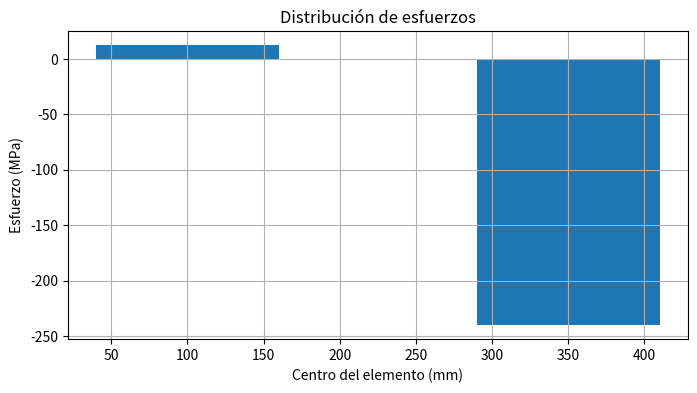

The script that saved this image:
import matplotlib.pyplot as plt

x_elem = [100,350]

sigma = [12.6,-240.3]

plt.figure(figsize=(8,4))

plt.bar(
    x_elem,
    sigma,
    width=120
)

plt.xlabel("Centro del elemento (mm)")
plt.ylabel("Esfuerzo (MPa)")
plt.title("Distribución de esfuerzos")

plt.grid(True)

plt.show()
